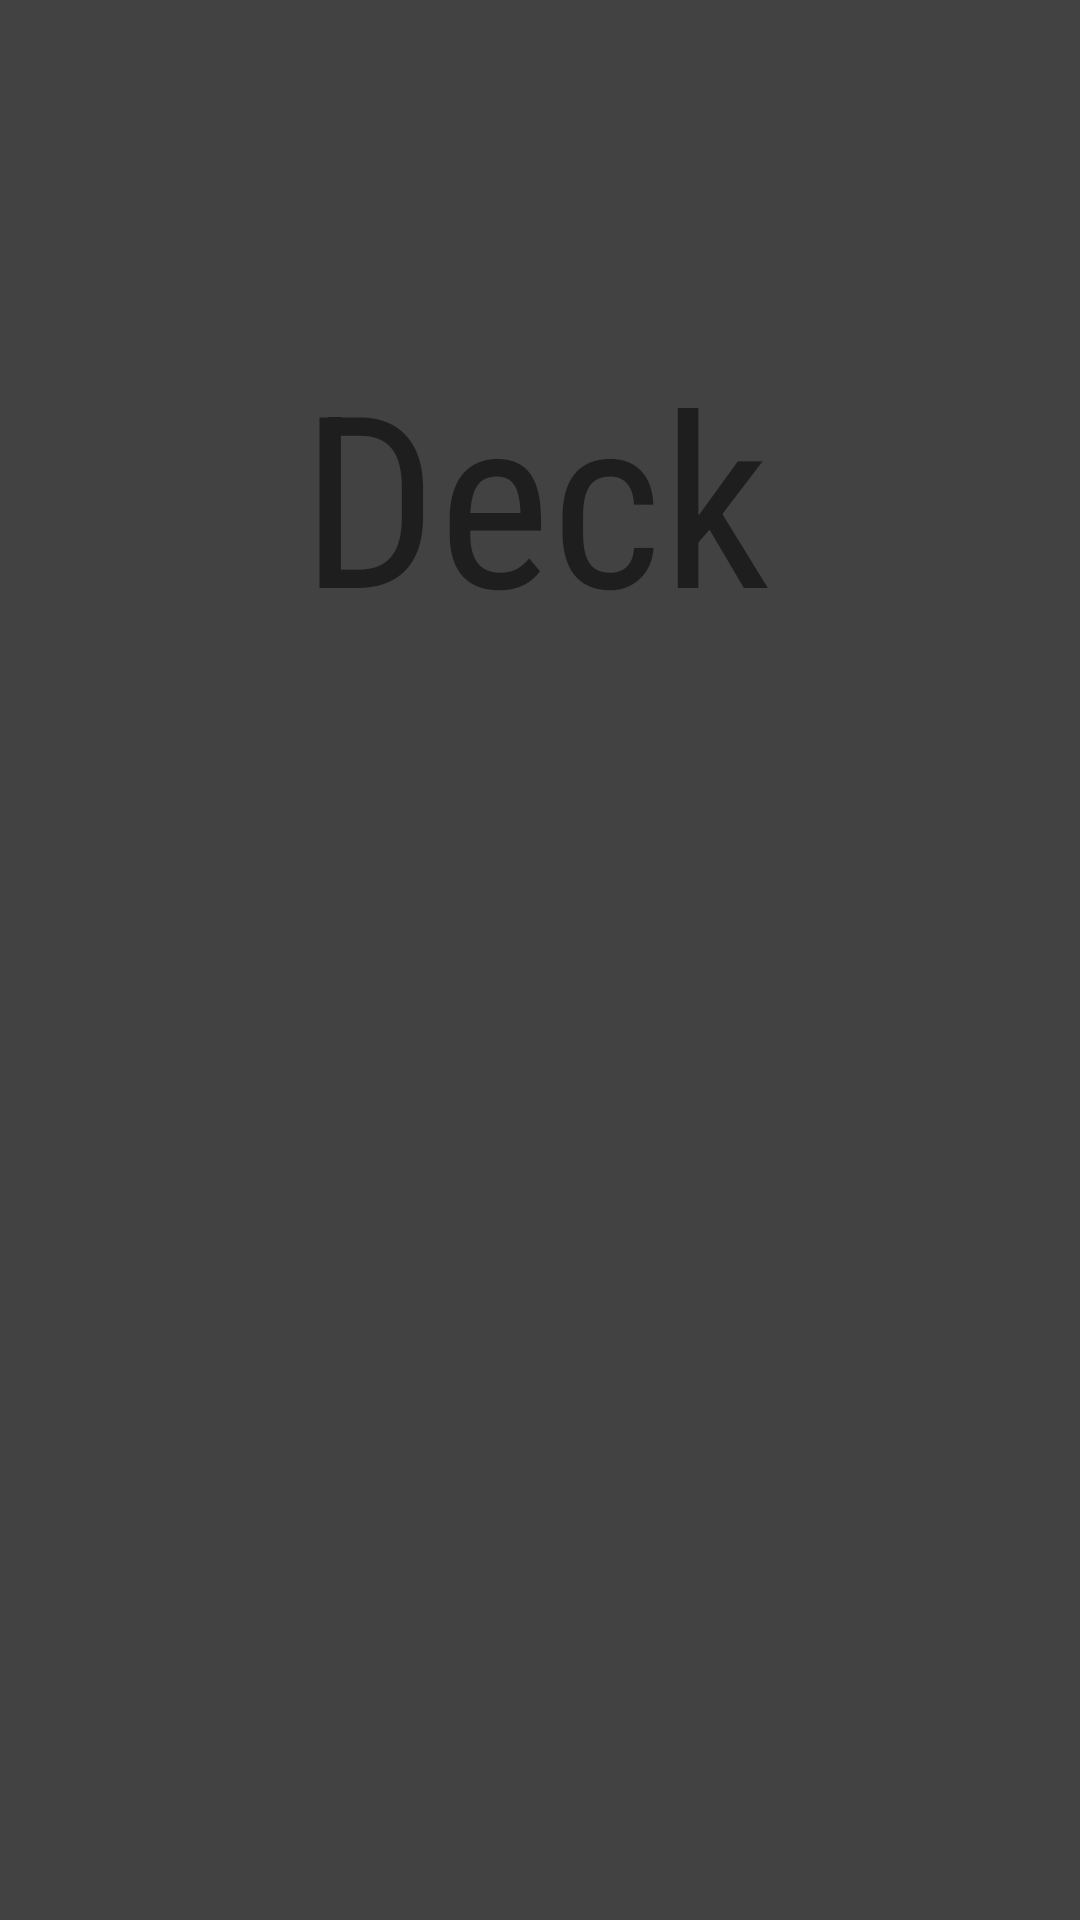

Reconstruct the res/layout file that produces this screen, plus the resources it refers to.
<!-- AndroidManifest.xml: application theme AppTheme -->
<!-- res/layout/activity_main.xml -->
<?xml version="1.0" encoding="utf-8"?>

<android.support.constraint.ConstraintLayout xmlns:android="http://schemas.android.com/apk/res/android"
    xmlns:app="http://schemas.android.com/apk/res-auto"
    xmlns:tools="http://schemas.android.com/tools"
    android:background="@color/cardview_dark_background"
    android:layout_width="match_parent"
    android:layout_height="match_parent"
    tools:context=".MainActivity">

    <TextView
        android:id="@+id/textView"
        android:layout_width="160dp"
        android:layout_height="100dp"
        android:text="@string/app_name"
        android:textSize="80sp"
        app:fontFamily="sans-serif-condensed"
        app:layout_constraintBottom_toBottomOf="parent"
        app:layout_constraintHorizontal_bias="0.502"
        app:layout_constraintLeft_toLeftOf="parent"
        app:layout_constraintRight_toRightOf="parent"
        app:layout_constraintTop_toTopOf="parent"
        app:layout_constraintVertical_bias="0.206" />

</android.support.constraint.ConstraintLayout>
<!-- resources referenced by this layout -->
<resources>
  <string name="app_name">Deck</string>
  <style name="AppTheme" parent="Theme.AppCompat.DayNight.DarkActionBar">
          
          <item name="colorPrimary">@color/colorPrimary</item>
          <item name="colorPrimaryDark">@color/colorPrimaryDark</item>
          <item name="colorAccent">@color/colorAccent</item>
      </style>
  <!-- not gathered from this repository: default colours our renderer supplied (Android Studio template values) -->
  <color name="colorPrimary">#FF6200EE</color>
  <color name="colorPrimaryDark">#FF3700B3</color>
  <color name="colorAccent">#FF03DAC5</color>
</resources>
